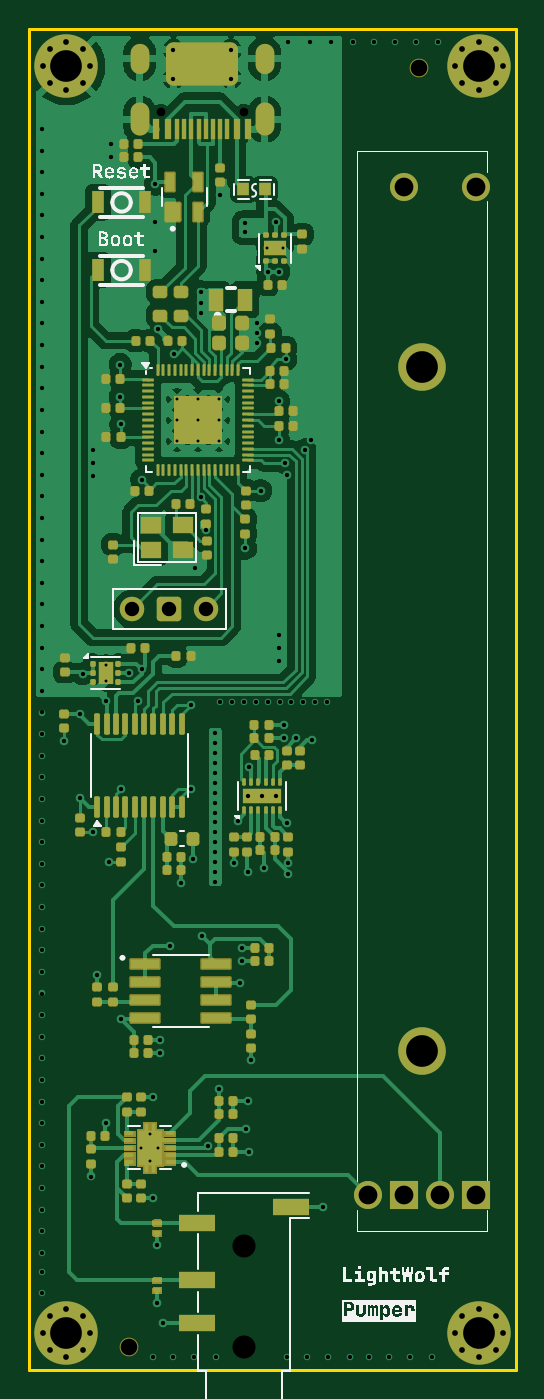
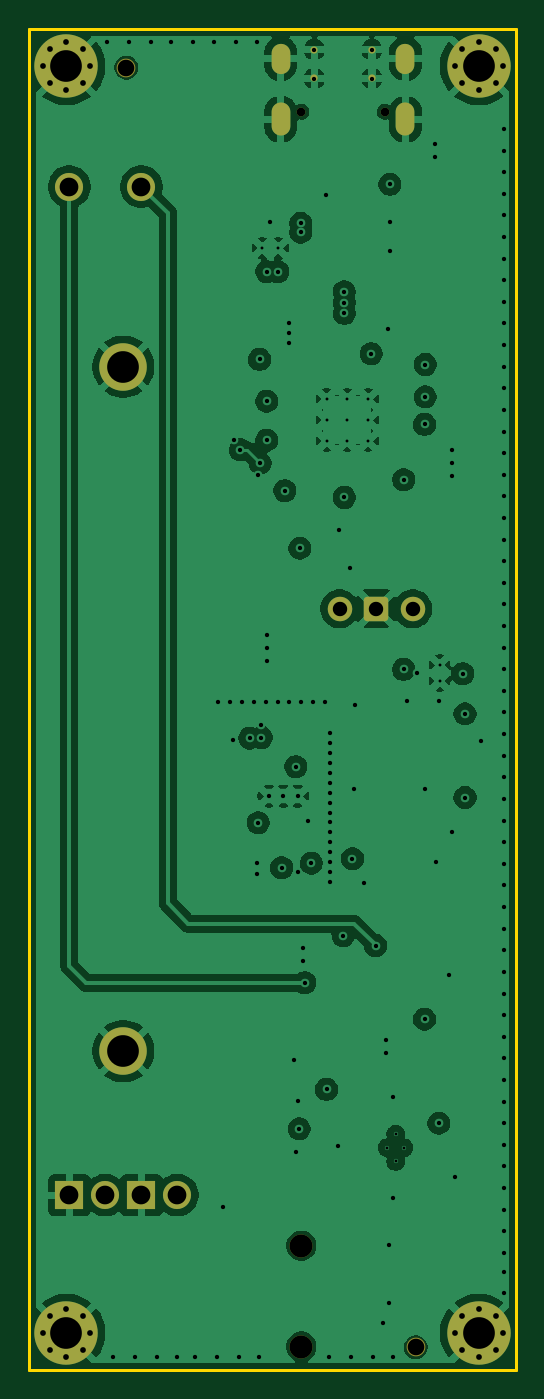
Circuit board: 11 layer files. Board 33.8 x 93.1 mm.
- bottom_copper: pumper-CuBottom.gbr (148613 bytes)
- inner_copper: pumper-CuIn1.gbr (147622 bytes)
- inner_copper: pumper-CuIn2.gbr (38436 bytes)
- top_copper: pumper-CuTop.gbr (167362 bytes)
- outline: pumper-EdgeCuts.gbr (629 bytes)
- bottom_mask: pumper-MaskBottom.gbr (3382 bytes)
- top_mask: pumper-MaskTop.gbr (45838 bytes)
- drill: pumper-NPTH.drl (582 bytes)
- drill: pumper-PTH.drl (5407 bytes)
- bottom_silk: pumper-SilkBottom.gbr (3394 bytes)
- top_silk: pumper-SilkTop.gbr (83616 bytes)

=== bottom_copper: pumper-CuBottom.gbr (148613 bytes, source omitted) ===
=== inner_copper: pumper-CuIn1.gbr (147622 bytes, source omitted) ===
=== inner_copper: pumper-CuIn2.gbr (38436 bytes, source omitted) ===
=== top_copper: pumper-CuTop.gbr (167362 bytes, source omitted) ===
=== outline: pumper-EdgeCuts.gbr ===
%TF.GenerationSoftware,KiCad,Pcbnew,9.0.7*%
%TF.CreationDate,2026-02-24T17:57:31+08:00*%
%TF.ProjectId,pumper,70756d70-6572-42e6-9b69-6361645f7063,rev?*%
%TF.SameCoordinates,Original*%
%TF.FileFunction,Profile,NP*%
%FSLAX46Y46*%
G04 Gerber Fmt 4.6, Leading zero omitted, Abs format (unit mm)*
G04 Created by KiCad (PCBNEW 9.0.7) date 2026-02-24 17:57:31*
%MOMM*%
%LPD*%
G01*
G04 APERTURE LIST*
%TA.AperFunction,Profile*%
%ADD10C,0.200000*%
%TD*%
G04 APERTURE END LIST*
D10*
X122025000Y-53600000D02*
X155850000Y-53600000D01*
X155850000Y-146700000D01*
X122025000Y-146700000D01*
X122025000Y-53600000D01*
M02*

=== bottom_mask: pumper-MaskBottom.gbr ===
%TF.GenerationSoftware,KiCad,Pcbnew,9.0.7*%
%TF.CreationDate,2026-02-24T17:57:31+08:00*%
%TF.ProjectId,pumper,70756d70-6572-42e6-9b69-6361645f7063,rev?*%
%TF.SameCoordinates,Original*%
%TF.FileFunction,Soldermask,Bot*%
%TF.FilePolarity,Negative*%
%FSLAX46Y46*%
G04 Gerber Fmt 4.6, Leading zero omitted, Abs format (unit mm)*
G04 Created by KiCad (PCBNEW 9.0.7) date 2026-02-24 17:57:31*
%MOMM*%
%LPD*%
G01*
G04 APERTURE LIST*
G04 Aperture macros list*
%AMRoundRect*
0 Rectangle with rounded corners*
0 $1 Rounding radius*
0 $2 $3 $4 $5 $6 $7 $8 $9 X,Y pos of 4 corners*
0 Add a 4 corners polygon primitive as box body*
4,1,4,$2,$3,$4,$5,$6,$7,$8,$9,$2,$3,0*
0 Add four circle primitives for the rounded corners*
1,1,$1+$1,$2,$3*
1,1,$1+$1,$4,$5*
1,1,$1+$1,$6,$7*
1,1,$1+$1,$8,$9*
0 Add four rect primitives between the rounded corners*
20,1,$1+$1,$2,$3,$4,$5,0*
20,1,$1+$1,$4,$5,$6,$7,0*
20,1,$1+$1,$6,$7,$8,$9,0*
20,1,$1+$1,$8,$9,$2,$3,0*%
G04 Aperture macros list end*
%ADD10C,0.700000*%
%ADD11C,4.400000*%
%ADD12C,1.600000*%
%ADD13C,1.300000*%
%ADD14C,1.700000*%
%ADD15RoundRect,0.250000X0.600000X-0.600000X0.600000X0.600000X-0.600000X0.600000X-0.600000X-0.600000X0*%
%ADD16R,1.950000X1.950000*%
%ADD17C,1.950000*%
%ADD18C,3.300000*%
%ADD19C,0.600000*%
%ADD20O,1.300000X2.300000*%
%ADD21O,1.300000X2.100000*%
%ADD22C,0.500000*%
G04 APERTURE END LIST*
D10*
%TO.C,H5*%
X122975000Y-144100000D03*
X123458274Y-142933274D03*
X123458274Y-145266726D03*
X124625000Y-142450000D03*
D11*
X124625000Y-144100000D03*
D10*
X124625000Y-145750000D03*
X125791726Y-142933274D03*
X125791726Y-145266726D03*
X126275000Y-144100000D03*
%TD*%
D12*
%TO.C,J3*%
X136950000Y-145050000D03*
X136950000Y-138050000D03*
%TD*%
D10*
%TO.C,H4*%
X151600000Y-56200000D03*
X152083274Y-55033274D03*
X152083274Y-57366726D03*
X153250000Y-54550000D03*
D11*
X153250000Y-56200000D03*
D10*
X153250000Y-57850000D03*
X154416726Y-55033274D03*
X154416726Y-57366726D03*
X154900000Y-56200000D03*
%TD*%
D13*
%TO.C,H1*%
X149100000Y-56300000D03*
%TD*%
D10*
%TO.C,H3*%
X122975000Y-56200000D03*
X123458274Y-55033274D03*
X123458274Y-57366726D03*
X124625000Y-54550000D03*
D11*
X124625000Y-56200000D03*
D10*
X124625000Y-57850000D03*
X125791726Y-55033274D03*
X125791726Y-57366726D03*
X126275000Y-56200000D03*
%TD*%
D14*
%TO.C,J2*%
X129210000Y-93850000D03*
D15*
X131750000Y-93850000D03*
D14*
X134290000Y-93850000D03*
%TD*%
D10*
%TO.C,H6*%
X151600000Y-144100000D03*
X152083274Y-142933274D03*
X152083274Y-145266726D03*
X153250000Y-142450000D03*
D11*
X153250000Y-144100000D03*
D10*
X153250000Y-145750000D03*
X154416726Y-142933274D03*
X154416726Y-145266726D03*
X154900000Y-144100000D03*
%TD*%
D16*
%TO.C,VR1*%
X148050000Y-134550000D03*
D17*
X145550000Y-134550000D03*
X148050000Y-64550000D03*
D16*
X153050000Y-134550000D03*
D17*
X150550000Y-134550000D03*
X153050000Y-64550000D03*
D18*
X149300000Y-124550000D03*
X149300000Y-77050000D03*
%TD*%
D13*
%TO.C,H2*%
X129000000Y-145100000D03*
%TD*%
D19*
%TO.C,J1*%
X136940000Y-59350000D03*
X131160000Y-59350000D03*
D20*
X138380000Y-59870000D03*
D21*
X138380000Y-55670000D03*
D22*
X136050000Y-57050000D03*
X136050000Y-55050000D03*
X132050000Y-57050000D03*
X132050000Y-55050000D03*
D20*
X129720000Y-59870000D03*
D21*
X129720000Y-55670000D03*
%TD*%
M02*

=== top_mask: pumper-MaskTop.gbr (45838 bytes, source omitted) ===
=== drill: pumper-NPTH.drl ===
M48
; DRILL file {KiCad 9.0.7} date 2026-02-24T17:57:31+0800
; FORMAT={-:-/ absolute / inch / decimal}
; #@! TF.CreationDate,2026-02-24T17:57:31+08:00
; #@! TF.GenerationSoftware,Kicad,Pcbnew,9.0.7
; #@! TF.FileFunction,NonPlated,1,4,NPTH
FMAT,2
INCH
; #@! TA.AperFunction,NonPlated,NPTH,ComponentDrill
T1C0.0236
; #@! TA.AperFunction,NonPlated,NPTH,ComponentDrill
T2C0.0454
; #@! TA.AperFunction,NonPlated,NPTH,ComponentDrill
T3C0.0630
%
G90
G05
T1
X5.1638Y-2.3366
X5.3913Y-2.3366
T2
X5.0787Y-5.7126
X5.8701Y-2.2165
T3
X5.3917Y-5.435
X5.3917Y-5.7106
M30

=== drill: pumper-PTH.drl (5407 bytes, source omitted) ===
=== bottom_silk: pumper-SilkBottom.gbr ===
%TF.GenerationSoftware,KiCad,Pcbnew,9.0.7*%
%TF.CreationDate,2026-02-24T17:57:31+08:00*%
%TF.ProjectId,pumper,70756d70-6572-42e6-9b69-6361645f7063,rev?*%
%TF.SameCoordinates,Original*%
%TF.FileFunction,Legend,Bot*%
%TF.FilePolarity,Positive*%
%FSLAX46Y46*%
G04 Gerber Fmt 4.6, Leading zero omitted, Abs format (unit mm)*
G04 Created by KiCad (PCBNEW 9.0.7) date 2026-02-24 17:57:31*
%MOMM*%
%LPD*%
G01*
G04 APERTURE LIST*
G04 Aperture macros list*
%AMRoundRect*
0 Rectangle with rounded corners*
0 $1 Rounding radius*
0 $2 $3 $4 $5 $6 $7 $8 $9 X,Y pos of 4 corners*
0 Add a 4 corners polygon primitive as box body*
4,1,4,$2,$3,$4,$5,$6,$7,$8,$9,$2,$3,0*
0 Add four circle primitives for the rounded corners*
1,1,$1+$1,$2,$3*
1,1,$1+$1,$4,$5*
1,1,$1+$1,$6,$7*
1,1,$1+$1,$8,$9*
0 Add four rect primitives between the rounded corners*
20,1,$1+$1,$2,$3,$4,$5,0*
20,1,$1+$1,$4,$5,$6,$7,0*
20,1,$1+$1,$6,$7,$8,$9,0*
20,1,$1+$1,$8,$9,$2,$3,0*%
G04 Aperture macros list end*
%ADD10C,0.700000*%
%ADD11C,4.400000*%
%ADD12C,1.600000*%
%ADD13C,1.300000*%
%ADD14C,1.700000*%
%ADD15RoundRect,0.250000X0.600000X-0.600000X0.600000X0.600000X-0.600000X0.600000X-0.600000X-0.600000X0*%
%ADD16R,1.950000X1.950000*%
%ADD17C,1.950000*%
%ADD18C,3.300000*%
%ADD19C,0.600000*%
%ADD20O,1.300000X2.300000*%
%ADD21O,1.300000X2.100000*%
%ADD22C,0.500000*%
G04 APERTURE END LIST*
%LPC*%
D10*
%TO.C,H5*%
X122975000Y-144100000D03*
X123458274Y-142933274D03*
X123458274Y-145266726D03*
X124625000Y-142450000D03*
D11*
X124625000Y-144100000D03*
D10*
X124625000Y-145750000D03*
X125791726Y-142933274D03*
X125791726Y-145266726D03*
X126275000Y-144100000D03*
%TD*%
D12*
%TO.C,J3*%
X136950000Y-145050000D03*
X136950000Y-138050000D03*
%TD*%
D10*
%TO.C,H4*%
X151600000Y-56200000D03*
X152083274Y-55033274D03*
X152083274Y-57366726D03*
X153250000Y-54550000D03*
D11*
X153250000Y-56200000D03*
D10*
X153250000Y-57850000D03*
X154416726Y-55033274D03*
X154416726Y-57366726D03*
X154900000Y-56200000D03*
%TD*%
D13*
%TO.C,H1*%
X149100000Y-56300000D03*
%TD*%
D10*
%TO.C,H3*%
X122975000Y-56200000D03*
X123458274Y-55033274D03*
X123458274Y-57366726D03*
X124625000Y-54550000D03*
D11*
X124625000Y-56200000D03*
D10*
X124625000Y-57850000D03*
X125791726Y-55033274D03*
X125791726Y-57366726D03*
X126275000Y-56200000D03*
%TD*%
D14*
%TO.C,J2*%
X129210000Y-93850000D03*
D15*
X131750000Y-93850000D03*
D14*
X134290000Y-93850000D03*
%TD*%
D10*
%TO.C,H6*%
X151600000Y-144100000D03*
X152083274Y-142933274D03*
X152083274Y-145266726D03*
X153250000Y-142450000D03*
D11*
X153250000Y-144100000D03*
D10*
X153250000Y-145750000D03*
X154416726Y-142933274D03*
X154416726Y-145266726D03*
X154900000Y-144100000D03*
%TD*%
D16*
%TO.C,VR1*%
X148050000Y-134550000D03*
D17*
X145550000Y-134550000D03*
X148050000Y-64550000D03*
D16*
X153050000Y-134550000D03*
D17*
X150550000Y-134550000D03*
X153050000Y-64550000D03*
D18*
X149300000Y-124550000D03*
X149300000Y-77050000D03*
%TD*%
D13*
%TO.C,H2*%
X129000000Y-145100000D03*
%TD*%
D19*
%TO.C,J1*%
X136940000Y-59350000D03*
X131160000Y-59350000D03*
D20*
X138380000Y-59870000D03*
D21*
X138380000Y-55670000D03*
D22*
X136050000Y-57050000D03*
X136050000Y-55050000D03*
X132050000Y-57050000D03*
X132050000Y-55050000D03*
D20*
X129720000Y-59870000D03*
D21*
X129720000Y-55670000D03*
%TD*%
%LPD*%
M02*

=== top_silk: pumper-SilkTop.gbr (83616 bytes, source omitted) ===
